5-way image classification set "sample" from GitHub (mohamed-abo-taha/defect-detection-qc); label vocabulary: contamination, crack, dent, good, scratch.

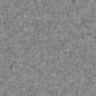
Label: good

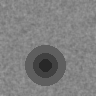
Label: dent

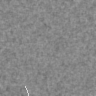
Label: scratch

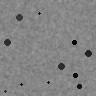
Label: contamination

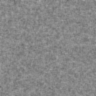
Label: good

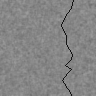
Label: crack
